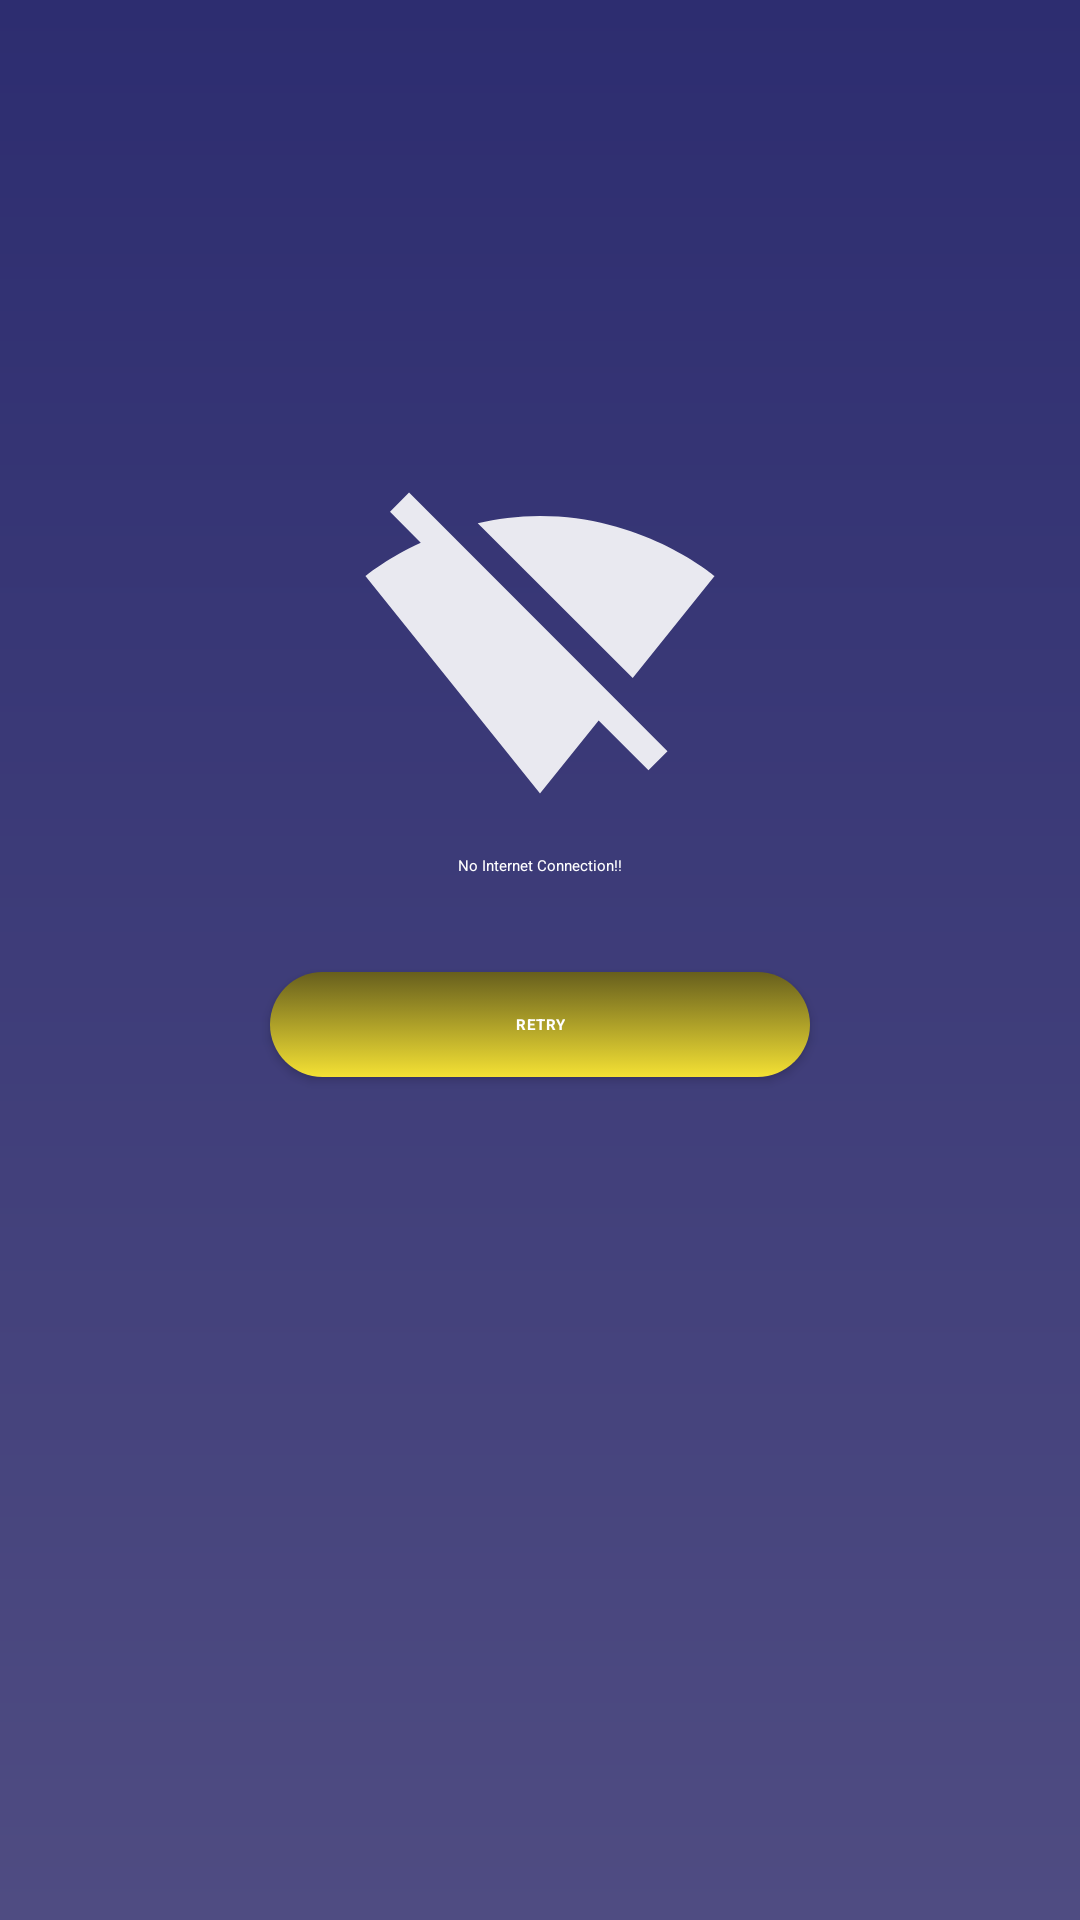

Layout XML and referenced resources for this Android screen:
<!-- AndroidManifest.xml: application theme Theme.GameOn -->
<!-- res/layout/internet_dialog.xml -->
<?xml version="1.0" encoding="utf-8"?>
<androidx.constraintlayout.widget.ConstraintLayout xmlns:android="http://schemas.android.com/apk/res/android"
    xmlns:app="http://schemas.android.com/apk/res-auto"
    android:layout_width="match_parent"
    android:layout_height="match_parent"
    android:background="@drawable/bg_splash">

    <ImageView
        android:layout_width="wrap_content"
        android:layout_height="wrap_content"
        android:layout_marginBottom="8dp"
        android:src="@drawable/ic_baseline_signal_wifi_off_24"
        app:layout_constraintBottom_toTopOf="@id/noInternetText"
        app:layout_constraintLeft_toLeftOf="parent"
        app:layout_constraintRight_toRightOf="parent" />


    <TextView
        android:id="@+id/noInternetText"
        android:layout_width="wrap_content"
        android:layout_height="wrap_content"
        android:text="No Internet Connection!!"
        android:textAlignment="center"
        android:textAppearance="@style/poppins_20_black"
        android:textColor="@color/white"
        app:layout_constraintBottom_toBottomOf="parent"
        app:layout_constraintLeft_toLeftOf="parent"
        app:layout_constraintRight_toRightOf="parent"
        app:layout_constraintTop_toTopOf="parent"
        app:layout_constraintVertical_bias=".45" />

    <androidx.cardview.widget.CardView
        android:id="@+id/retryButton"
        android:layout_width="0dp"
        android:layout_height="wrap_content"
        android:layout_marginTop="32dp"
        android:layout_marginBottom="24dp"
        app:cardBackgroundColor="@android:color/transparent"
        app:cardCornerRadius="24dp"
        app:layout_constraintLeft_toLeftOf="parent"
        app:layout_constraintRight_toRightOf="parent"
        app:layout_constraintTop_toBottomOf="@id/noInternetText"
        app:layout_constraintWidth_percent=".5">


        <LinearLayout
            android:layout_width="match_parent"
            android:layout_height="match_parent"
            android:background="@drawable/bg_bottom_nav"
            android:orientation="vertical">

            <TextView
                android:layout_width="wrap_content"
                android:layout_height="wrap_content"
                android:layout_gravity="center"
                android:letterSpacing=".05"
                android:padding="14dp"
                android:text="Retry"
                android:textAlignment="center"
                android:textAllCaps="true"
                android:textAppearance="@style/poppins_17_black"
                android:textColor="@color/white"
                android:textStyle="bold" />

        </LinearLayout>

    </androidx.cardview.widget.CardView>


</androidx.constraintlayout.widget.ConstraintLayout>
<!-- resources referenced by this layout -->
<resources>
  <color name="white">#FFFFFFFF</color>
  <!-- drawable bg_bottom_nav (drawable) -->
  <?xml version="1.0" encoding="utf-8"?>
  <selector xmlns:android="http://schemas.android.com/apk/res/android">
      <item>
          <shape android:shape="rectangle">
              <gradient
                  android:angle="90"
                  android:endColor="#675F1D"
                  android:startColor="#F4E134"
                  android:type="linear" />
          </shape>
      </item>
  </selector>
  <!-- drawable bg_splash (drawable) -->
  <?xml version="1.0" encoding="utf-8"?>
  <shape xmlns:android="http://schemas.android.com/apk/res/android"
      android:shape="rectangle">
      <gradient
          android:angle="270"
          android:endColor="#4F4C82"
          android:startColor="#2D2D70"
          android:type="linear"/>
  </shape>
  <!-- drawable ic_baseline_signal_wifi_off_24 (drawable) -->
  <vector android:alpha="0.89" android:height="120dp"
      android:tint="#FFFFFF" android:viewportHeight="24"
      android:viewportWidth="24" android:width="120dp" xmlns:android="http://schemas.android.com/apk/res/android">
      <path android:fillColor="@android:color/white" android:pathData="M23.64,7c-0.45,-0.34 -4.93,-4 -11.64,-4 -1.5,0 -2.89,0.19 -4.15,0.48L18.18,13.8 23.64,7zM17.04,15.22L3.27,1.44 2,2.72l2.05,2.06C1.91,5.76 0.59,6.82 0.36,7l11.63,14.49 0.01,0.01 0.01,-0.01 3.9,-4.86 3.32,3.32 1.27,-1.27 -3.46,-3.46z"/>
  </vector>
  <style name="Theme.GameOn" parent="Theme.MaterialComponents.DayNight.NoActionBar">
          
          <item name="colorPrimary">@color/custom_yellow</item>
          <item name="colorPrimaryVariant">@color/custom_blue</item>
          <item name="colorOnPrimary">@color/black</item>
          
          <item name="colorSecondary">@color/teal_200</item>
          <item name="colorSecondaryVariant">@color/teal_700</item>
          <item name="colorOnSecondary">@color/black</item>
          
          <item name="android:statusBarColor" tools:targetApi="l">?attr/colorPrimaryVariant</item>
          
      </style>
  <color name="custom_yellow">#F4E134</color>
  <color name="custom_blue">#2D2D70</color>
  <color name="black">#FF000000</color>
  <color name="teal_200">#FF03DAC5</color>
  <color name="teal_700">#FF018786</color>
</resources>
